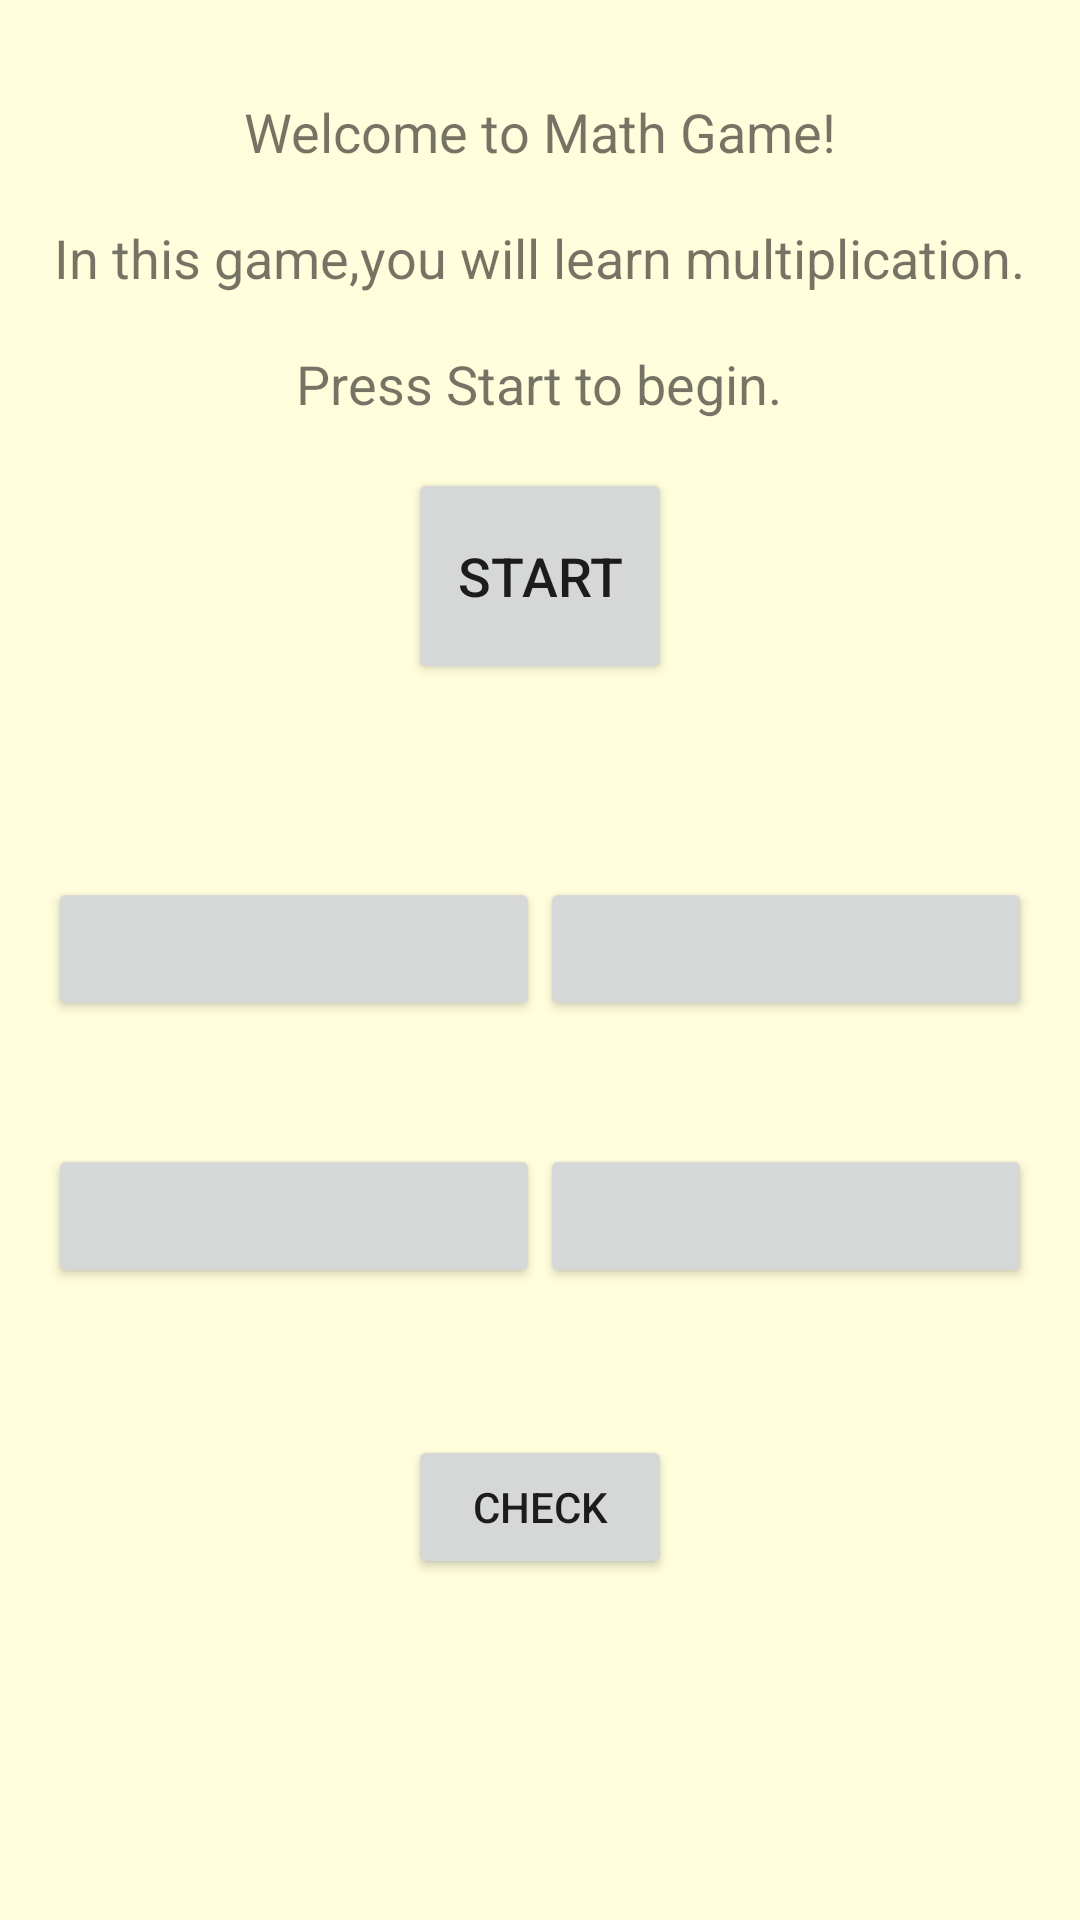

Reconstruct the res/layout file that produces this screen, plus the resources it refers to.
<!-- AndroidManifest.xml: application theme Theme.2004projeSon -->
<!-- res/layout/activity_math11.xml -->
<?xml version="1.0" encoding="utf-8"?>
<LinearLayout xmlns:android="http://schemas.android.com/apk/res/android"
    xmlns:app="http://schemas.android.com/apk/res-auto"
    xmlns:tools="http://schemas.android.com/tools"
    android:layout_width="match_parent"
    android:layout_height="match_parent"
    android:background="#fffddb"
    android:orientation="vertical"
    android:gravity="center_horizontal"
    android:padding="16dp"
    tools:context=".Math11">

    <TextView
        android:id="@+id/textViewTutorial"
        android:layout_width="wrap_content"
        android:layout_height="140dp"
        android:gravity="center"
        android:text="@string/tutorial11"
        android:textSize="18sp" />

    <Button
        android:id="@+id/buttonStart"
        android:layout_width="wrap_content"
        android:layout_height="72dp"
        android:text="Start"
        android:textSize="18sp" />

    <TextView
        android:id="@+id/textViewEquation"
        android:layout_width="wrap_content"
        android:layout_height="wrap_content"
        android:layout_marginBottom="32dp"
        android:textSize="24sp"
        android:textStyle="bold" />

    <ImageView
        android:id="@+id/imageView7"
        android:layout_width="397dp"
        android:layout_height="293dp"
        android:visibility="gone"
        app:srcCompat="@drawable/multptablepng" />

    <LinearLayout
        android:layout_width="match_parent"
        android:layout_height="89dp"
        android:orientation="horizontal">

        <Button
            android:id="@+id/buttonOption1"
            android:layout_width="0dp"
            android:layout_height="wrap_content"
            android:layout_marginBottom="16dp"
            android:layout_weight="1"
            android:textSize="18sp" />

        <Button
            android:id="@+id/buttonOption2"
            android:layout_width="0dp"
            android:layout_height="wrap_content"
            android:layout_marginBottom="16dp"
            android:layout_weight="1"
            android:textSize="18sp" />

    </LinearLayout>

    <LinearLayout
        android:layout_width="match_parent"
        android:layout_height="97dp"
        android:orientation="horizontal">

        <Button
            android:id="@+id/buttonOption3"
            android:layout_width="0dp"
            android:layout_height="wrap_content"
            android:layout_marginBottom="16dp"
            android:layout_weight="1"
            android:textSize="18sp" />

        <Button
            android:id="@+id/buttonOption4"
            android:layout_width="0dp"
            android:layout_height="wrap_content"
            android:layout_marginBottom="16dp"
            android:layout_weight="1"
            android:textSize="18sp" />

    </LinearLayout>

    <Button
        android:id="@+id/checkButton"
        android:layout_width="wrap_content"
        android:layout_height="wrap_content"
        android:text="@string/check_button" />

    <TextView
        android:id="@+id/textViewResult"
        android:layout_width="wrap_content"
        android:layout_height="35dp"
        android:layout_marginTop="16dp"
        android:textSize="18sp"
        android:textStyle="bold"
        android:visibility="gone" />

    <TextView
        android:id="@+id/textViewFinalMessage"
        android:layout_width="wrap_content"
        android:layout_height="wrap_content"
        android:layout_marginTop="16dp"
        android:textSize="18sp"
        android:textStyle="bold"
        android:visibility="gone" />

</LinearLayout>
<!-- resources referenced by this layout -->
<resources>
  <string name="check_button">CHECK </string>
  <string name="tutorial11">Welcome to Math Game!\n\nIn this game,you will learn multiplication.\n\nPress Start to begin.</string>
  <style name="Theme.2004projeSon" parent="Theme.MaterialComponents.DayNight.DarkActionBar">
          
          <item name="colorPrimary">@color/purple_500</item>
          <item name="colorPrimaryVariant">@color/purple_700</item>
          <item name="colorOnPrimary">@color/white</item>
          
          <item name="colorSecondary">@color/teal_200</item>
          <item name="colorSecondaryVariant">@color/teal_700</item>
          <item name="colorOnSecondary">@color/black</item>
          
          <item name="android:statusBarColor">?attr/colorPrimaryVariant</item>
          
  
          <item name="windowActionBar">false</item>
          <item name="windowNoTitle">true</item>
          <item name="android:windowFullscreen">true</item>
      </style>
  <color name="purple_500">#FF6200EE</color>
  <color name="purple_700">#FF3700B3</color>
  <color name="white">#FFFFFFFF</color>
  <color name="teal_200">#FF03DAC5</color>
  <color name="teal_700">#FF018786</color>
  <color name="black">#FF000000</color>
</resources>
